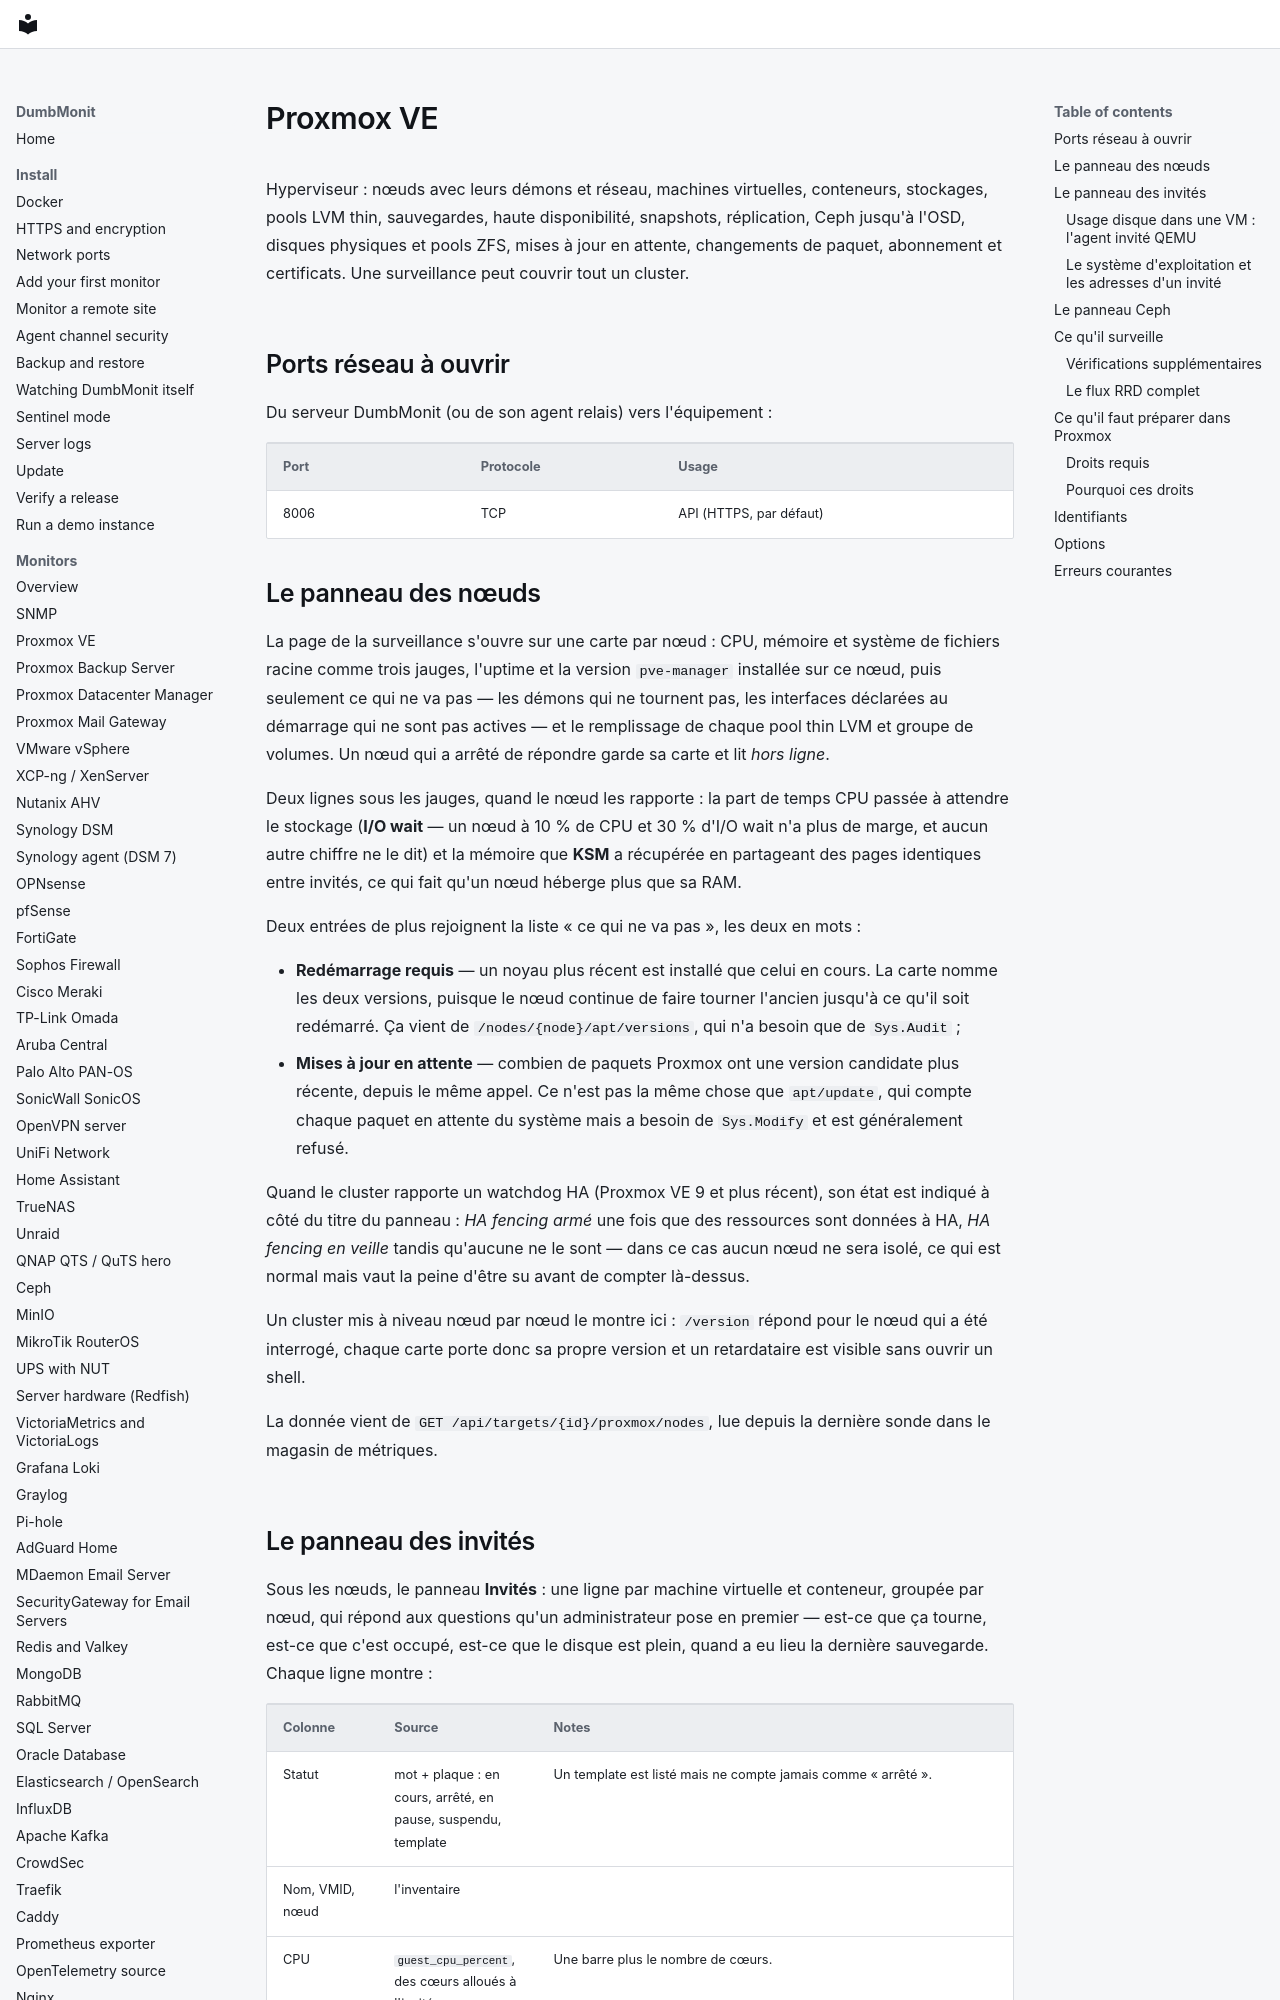

repository: laupernoe/dumbmonit · page: devices/proxmox.fr/index.html · generator: mkdocs

# Proxmox VE

Hyperviseur : nœuds avec leurs démons et réseau, machines virtuelles,
conteneurs, stockages, pools LVM thin, sauvegardes, haute disponibilité,
snapshots, réplication, Ceph jusqu'à l'OSD, disques physiques et pools
ZFS, mises à jour en attente, changements de paquet, abonnement et
certificats. Une surveillance peut couvrir tout un cluster.

## Ports réseau à ouvrir

Du serveur DumbMonit (ou de son agent relais) vers l'équipement :

| Port | Protocole | Usage |
|---|---|---|
| 8006 | TCP | API (HTTPS, par défaut) |

## Le panneau des nœuds

La page de la surveillance s'ouvre sur une carte par nœud : CPU, mémoire et
système de fichiers racine comme trois jauges, l'uptime et la version
`pve-manager` installée sur ce nœud, puis seulement ce qui ne va pas —
les démons qui ne tournent pas, les interfaces déclarées au démarrage
qui ne sont pas actives — et le remplissage de chaque pool thin LVM et
groupe de volumes. Un nœud qui a arrêté de répondre garde sa carte et
lit *hors ligne*.

Deux lignes sous les jauges, quand le nœud les rapporte : la part de
temps CPU passée à attendre le stockage (**I/O wait** — un nœud à 10 %
de CPU et 30 % d'I/O wait n'a plus de marge, et aucun autre chiffre ne
le dit) et la mémoire que **KSM** a récupérée en partageant des pages
identiques entre invités, ce qui fait qu'un nœud héberge plus que sa
RAM.

Deux entrées de plus rejoignent la liste « ce qui ne va pas », les deux
en mots :

* **Redémarrage requis** — un noyau plus récent est installé que celui
  en cours. La carte nomme les deux versions, puisque le nœud continue
  de faire tourner l'ancien jusqu'à ce qu'il soit redémarré. Ça vient de
  `/nodes/{node}/apt/versions`, qui n'a besoin que de `Sys.Audit` ;
* **Mises à jour en attente** — combien de paquets Proxmox ont une
  version candidate plus récente, depuis le même appel. Ce n'est pas la
  même chose que `apt/update`, qui compte chaque paquet en attente du
  système mais a besoin de `Sys.Modify` et est généralement refusé.

Quand le cluster rapporte un watchdog HA (Proxmox VE 9 et plus récent),
son état est indiqué à côté du titre du panneau : *HA fencing armé* une
fois que des ressources sont données à HA, *HA fencing en veille*
tandis qu'aucune ne le sont — dans ce cas aucun nœud ne sera isolé, ce
qui est normal mais vaut la peine d'être su avant de compter là-dessus.

Un cluster mis à niveau nœud par nœud le montre ici : `/version` répond
pour le nœud qui a été interrogé, chaque carte porte donc sa propre
version et un retardataire est visible sans ouvrir un shell.

La donnée vient de `GET /api/targets/{id}/proxmox/nodes`, lue depuis la
dernière sonde dans le magasin de métriques.
